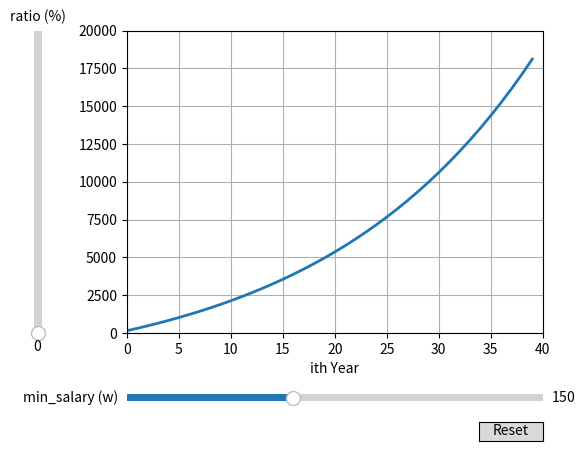

Here is the Python script that generated this plot:
import numpy as np
import matplotlib.pyplot as plt
from matplotlib.widgets import Slider, Button, Cursor
from matplotlib.backend_bases import MouseEvent

from matplotlib.widgets import Cursor
import numpy as np
import matplotlib.pyplot as plt

from matplotlib.backend_bases import MouseEvent


class AnnotatedCursor(Cursor):
    """
    A crosshair cursor like `~matplotlib.widgets.Cursor` with a text showing \
    the current coordinates.

    For the cursor to remain responsive you must keep a reference to it.
    The data of the axis specified as *dataaxis* must be in ascending
    order. Otherwise, the `numpy.searchsorted` call might fail and the text
    disappears. You can satisfy the requirement by sorting the data you plot.
    Usually the data is already sorted (if it was created e.g. using
    `numpy.linspace`), but e.g. scatter plots might cause this problem.
    The cursor sticks to the plotted line.

    Parameters
    ----------
    line : `matplotlib.lines.Line2D`
        The plot line from which the data coordinates are displayed.

    numberformat : `python format string <https://docs.python.org/3/\
    library/string.html#formatstrings>`_, optional, default: "{0:.4g};{1:.4g}"
        The displayed text is created by calling *format()* on this string
        with the two coordinates.

    offset : (float, float) default: (5, 5)
        The offset in display (pixel) coordinates of the text position
        relative to the cross-hair.

    dataaxis : {"x", "y"}, optional, default: "x"
        If "x" is specified, the vertical cursor line sticks to the mouse
        pointer. The horizontal cursor line sticks to *line*
        at that x value. The text shows the data coordinates of *line*
        at the pointed x value. If you specify "y", it works in the opposite
        manner. But: For the "y" value, where the mouse points to, there might
        be multiple matching x values, if the plotted function is not biunique.
        Cursor and text coordinate will always refer to only one x value.
        So if you use the parameter value "y", ensure that your function is
        biunique.

    Other Parameters
    ----------------
    textprops : `matplotlib.text` properties as dictionary
        Specifies the appearance of the rendered text object.

    **cursorargs : `matplotlib.widgets.Cursor` properties
        Arguments passed to the internal `~matplotlib.widgets.Cursor` instance.
        The `matplotlib.axes.Axes` argument is mandatory! The parameter
        *useblit* can be set to *True* in order to achieve faster rendering.

    """

    def __init__(
        self,
        line,
        numberformat="{0:.4g};{1:.4g}",
        offset=(5, 5),
        dataaxis="x",
        textprops=None,
        **cursorargs,
    ):
        if textprops is None:
            textprops = {}
        # The line object, for which the coordinates are displayed
        self.line = line
        # The format string, on which .format() is called for creating the text
        self.numberformat = numberformat
        # Text position offset
        self.offset = np.array(offset)
        # The axis in which the cursor position is looked up
        self.dataaxis = dataaxis

        # First call baseclass constructor.
        # Draws cursor and remembers background for blitting.
        # Saves ax as class attribute.
        super().__init__(**cursorargs)

        # Default value for position of text.
        self.set_position(self.line.get_xdata()[0], self.line.get_ydata()[0])
        # Create invisible animated text
        self.text = self.ax.text(
            self.ax.get_xbound()[0],
            self.ax.get_ybound()[0],
            "0, 0",
            animated=bool(self.useblit),
            visible=False,
            **textprops,
        )
        # The position at which the cursor was last drawn
        self.lastdrawnplotpoint = None

    def onmove(self, event):
        """
        Overridden draw callback for cursor. Called when moving the mouse.
        """

        # Leave method under the same conditions as in overridden method
        if self.ignore(event):
            self.lastdrawnplotpoint = None
            return
        if not self.canvas.widgetlock.available(self):
            self.lastdrawnplotpoint = None
            return

        # If the mouse left drawable area, we now make the text invisible.
        # Baseclass will redraw complete canvas after, which makes both text
        # and cursor disappear.
        if event.inaxes != self.ax:
            self.lastdrawnplotpoint = None
            self.text.set_visible(False)
            super().onmove(event)
            return

        # Get the coordinates, which should be displayed as text,
        # if the event coordinates are valid.
        plotpoint = None
        if event.xdata is not None and event.ydata is not None:
            # Get plot point related to current x position.
            # These coordinates are displayed in text.
            plotpoint = self.set_position(event.xdata, event.ydata)
            # Modify event, such that the cursor is displayed on the
            # plotted line, not at the mouse pointer,
            # if the returned plot point is valid
            if plotpoint is not None:
                event.xdata = plotpoint[0]
                event.ydata = plotpoint[1]

        # If the plotpoint is given, compare to last drawn plotpoint and
        # return if they are the same.
        # Skip even the call of the base class, because this would restore the
        # background, draw the cursor lines and would leave us the job to
        # re-draw the text.
        if plotpoint is not None and plotpoint == self.lastdrawnplotpoint:
            return

        # Baseclass redraws canvas and cursor. Due to blitting,
        # the added text is removed in this call, because the
        # background is redrawn.
        super().onmove(event)

        # Check if the display of text is still necessary.
        # If not, just return.
        # This behaviour is also cloned from the base class.
        if not self.get_active() or not self.visible:
            return

        # Draw the widget, if event coordinates are valid.
        if plotpoint is not None:
            # Update position and displayed text.
            # Position: Where the event occurred.
            # Text: Determined by set_position() method earlier
            # Position is transformed to pixel coordinates,
            # an offset is added there and this is transformed back.
            temp = [event.xdata, event.ydata]
            temp = self.ax.transData.transform(temp)
            temp = temp + self.offset
            temp = self.ax.transData.inverted().transform(temp)
            self.text.set_position(temp)
            self.text.set_text(self.numberformat.format(*plotpoint))
            self.text.set_visible(self.visible)

            # Tell base class, that we have drawn something.
            # Baseclass needs to know, that it needs to restore a clean
            # background, if the cursor leaves our figure context.
            self.needclear = True

            # Remember the recently drawn cursor position, so events for the
            # same position (mouse moves slightly between two plot points)
            # can be skipped
            self.lastdrawnplotpoint = plotpoint
        # otherwise, make text invisible
        else:
            self.text.set_visible(False)

        # Draw changes. Cannot use _update method of baseclass,
        # because it would first restore the background, which
        # is done already and is not necessary.
        if self.useblit:
            self.ax.draw_artist(self.text)
            self.canvas.blit(self.ax.bbox)
        else:
            # If blitting is deactivated, the overridden _update call made
            # by the base class immediately returned.
            # We still have to draw the changes.
            self.canvas.draw_idle()

    def set_position(self, xpos, ypos):
        """
        Finds the coordinates, which have to be shown in text.

        The behaviour depends on the *dataaxis* attribute. Function looks
        up the matching plot coordinate for the given mouse position.

        Parameters
        ----------
        xpos : float
            The current x position of the cursor in data coordinates.
            Important if *dataaxis* is set to 'x'.
        ypos : float
            The current y position of the cursor in data coordinates.
            Important if *dataaxis* is set to 'y'.

        Returns
        -------
        ret : {2D array-like, None}
            The coordinates which should be displayed.
            *None* is the fallback value.
        """

        # Get plot line data
        xdata = self.line.get_xdata()
        ydata = self.line.get_ydata()

        # The dataaxis attribute decides, in which axis we look up which cursor
        # coordinate.
        if self.dataaxis == "x":
            pos = xpos
            data = xdata
            lim = self.ax.get_xlim()
        elif self.dataaxis == "y":
            pos = ypos
            data = ydata
            lim = self.ax.get_ylim()
        else:
            raise ValueError(
                f"The data axis specifier {self.dataaxis} should " f"be 'x' or 'y'"
            )

        # If position is valid and in valid plot data range.
        if pos is not None and lim[0] <= pos <= lim[-1]:
            # Find closest x value in sorted x vector.
            # This requires the plotted data to be sorted.
            index = np.searchsorted(data, pos)
            # Return none, if this index is out of range.
            if index < 0 or index >= len(data):
                return None
            # Return plot point as tuple.
            return (xdata[index], ydata[index])

        # Return none if there is no good related point for this x position.
        return None

    def clear(self, event):
        """
        Overridden clear callback for cursor, called before drawing the figure.
        """

        # The base class saves the clean background for blitting.
        # Text and cursor are invisible,
        # until the first mouse move event occurs.
        super().clear(event)
        if self.ignore(event):
            return
        self.text.set_visible(False)

    def _update(self):
        """
        Overridden method for either blitting or drawing the widget canvas.

        Passes call to base class if blitting is activated, only.
        In other cases, one draw_idle call is enough, which is placed
        explicitly in this class (see *onmove()*).
        In that case, `~matplotlib.widgets.Cursor` is not supposed to draw
        something using this method.
        """

        if self.useblit:
            super()._update()


# The parametrized function to be plotted
def cal(time, val, ratio):
    res = []
    cur = 0
    for i in range(time):
        cur = cur * (1 + ratio) + val
        res.append(cur)

    return res


time = [i for i in range(40)]

# Define initial parameters
init_ratio = 0.05
init_min_salary = 150

# Create the figure and the line that we will manipulate
fig, ax = plt.subplots()
(line,) = ax.plot(time, cal(len(time), init_min_salary, init_ratio), lw=2)
ax.set_xlabel("ith Year")
plt.xlim([0, 40])
plt.ylim([0, 20000])
plt.grid()

# adjust the main plot to make room for the sliders
fig.subplots_adjust(left=0.25, bottom=0.25)

# Make a horizontal slider to control the min_salary.
axsalary = fig.add_axes([0.25, 0.1, 0.65, 0.03])
salary_slider = Slider(
    ax=axsalary,
    label="min_salary (w)",
    valmin=50,
    valmax=300,
    valstep=5,
    valinit=init_min_salary,
)

# Make a vertically oriented slider to control the ratio
axratio = fig.add_axes([0.1, 0.25, 0.0225, 0.63])
ratio_slider = Slider(
    ax=axratio,
    label="ratio (%)",
    valmin=0,
    valmax=20,
    valstep=1,
    valinit=init_ratio,
    orientation="vertical",
)


# The function to be called anytime a slider's value changes
def update(val):
    line.set_ydata(cal(len(time), salary_slider.val, ratio_slider.val / 100))
    fig.canvas.draw_idle()


# register the update function with each slider
salary_slider.on_changed(update)
ratio_slider.on_changed(update)

# Create a `matplotlib.widgets.Button` to reset the sliders to initial values.
resetax = fig.add_axes([0.8, 0.025, 0.1, 0.04])
button = Button(resetax, "Reset", hovercolor="0.975")


def reset(event):
    ratio_slider.reset()
    ratio_slider.reset()


button.on_clicked(reset)

cursor = AnnotatedCursor(
    line=line,
    numberformat="{0:.2f}\n{1:.2f}",
    dataaxis="y",
    offset=[10, 10],
    textprops={"color": "blue", "fontweight": "bold"},
    ax=ax,
    useblit=True,
    color="red",
    linewidth=2,
)

# Simulate a mouse move to (-2, 10), needed for online docs
ty = ax.transData
MouseEvent("motion_notify_event", ax.figure.canvas, *ty.transform((-2, 10)))._process()


plt.show()
